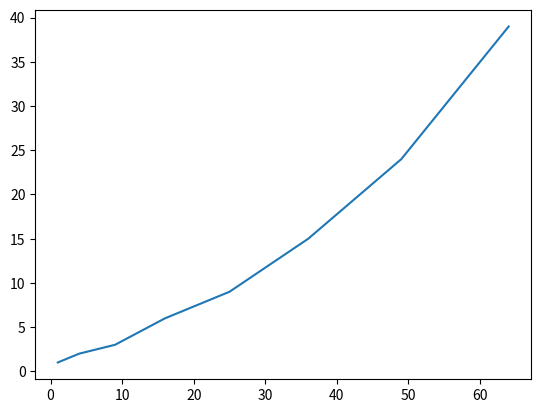

This figure's Python source:
# -*- coding: utf-8 -*-
"""
Created on Wed Dec  1 14:29:10 2021

@author: Administrator
"""

import matplotlib.pyplot as plt
x=[1,4,9,16,25,36,49,64]
y=[1,2,3,6,9,15,24,39]
plt.plot(x,y)
# plt.plot(x,x,"r--",x,x**2,"bs",x,x**3,"g^")
# plt.plot(x,y,'ro',label='y=x*2')
# plt.legend()
# plt.text(1,10,'y=x*2')
plt.show() 